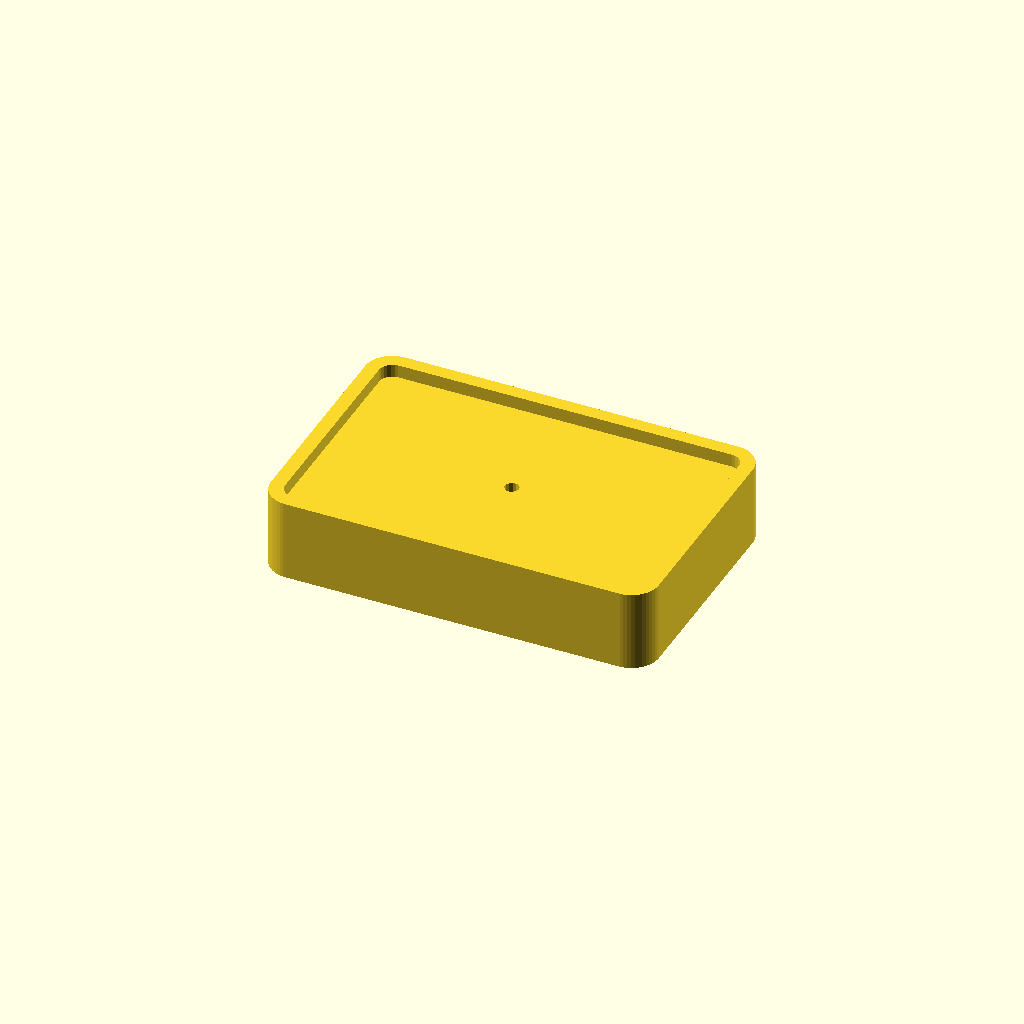
Cell 1: rendered with the file's own defaults.
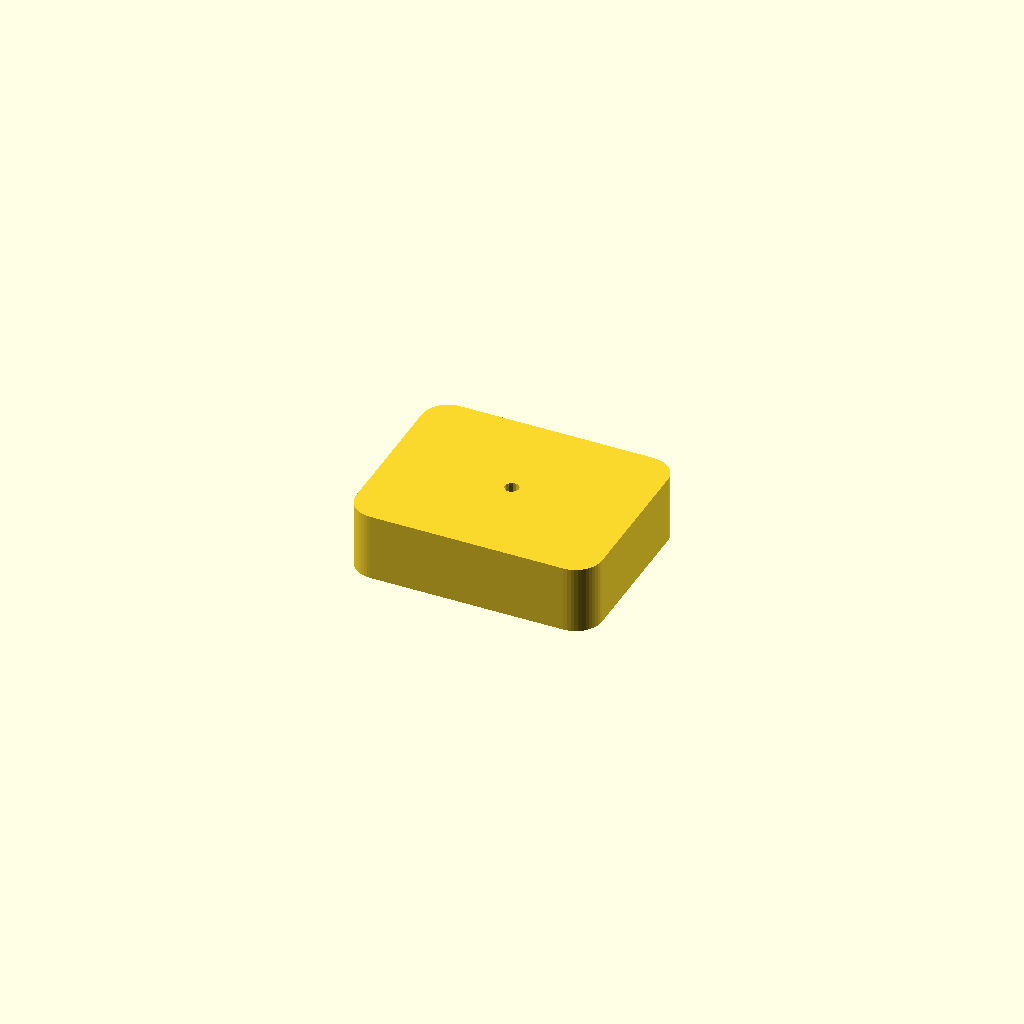
Cell 2 — part set to "test", the other parameters unchanged.
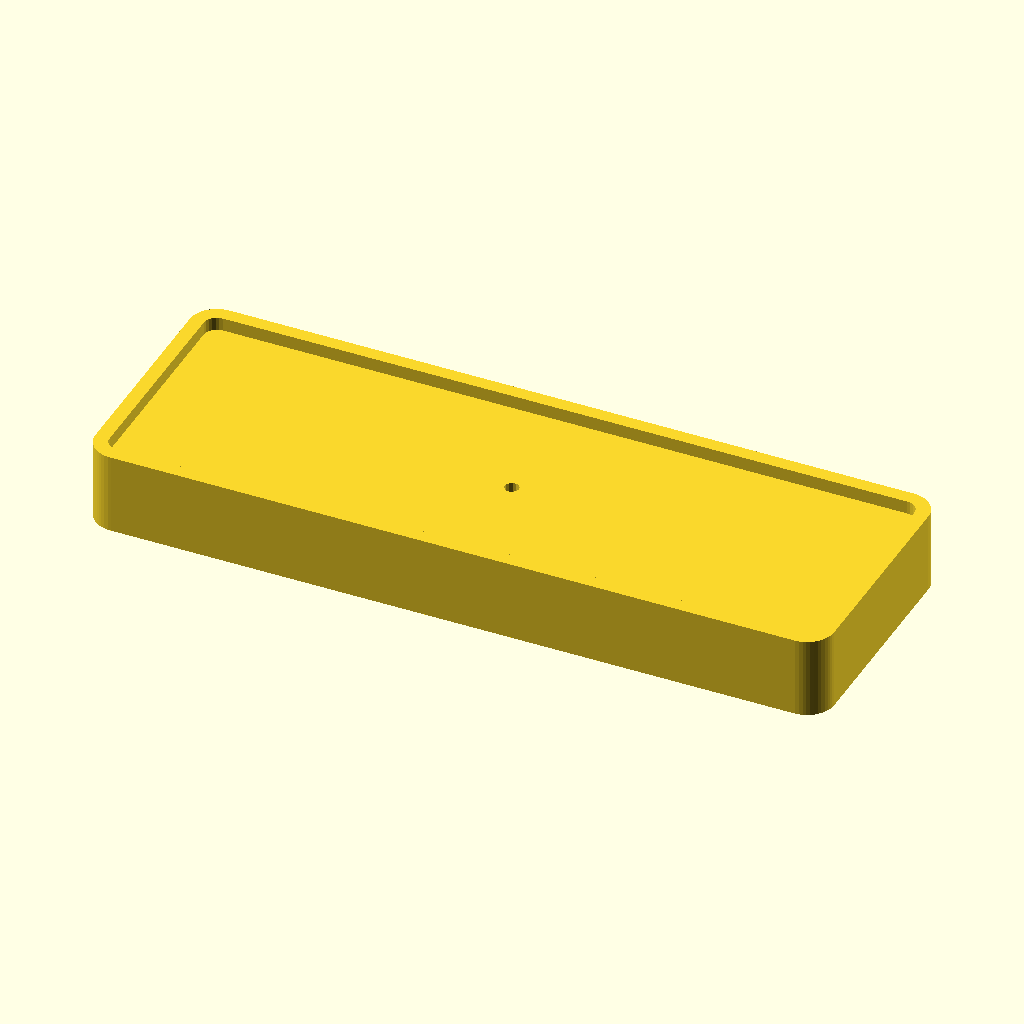
Cell 3: the same model with pin_w = 80.
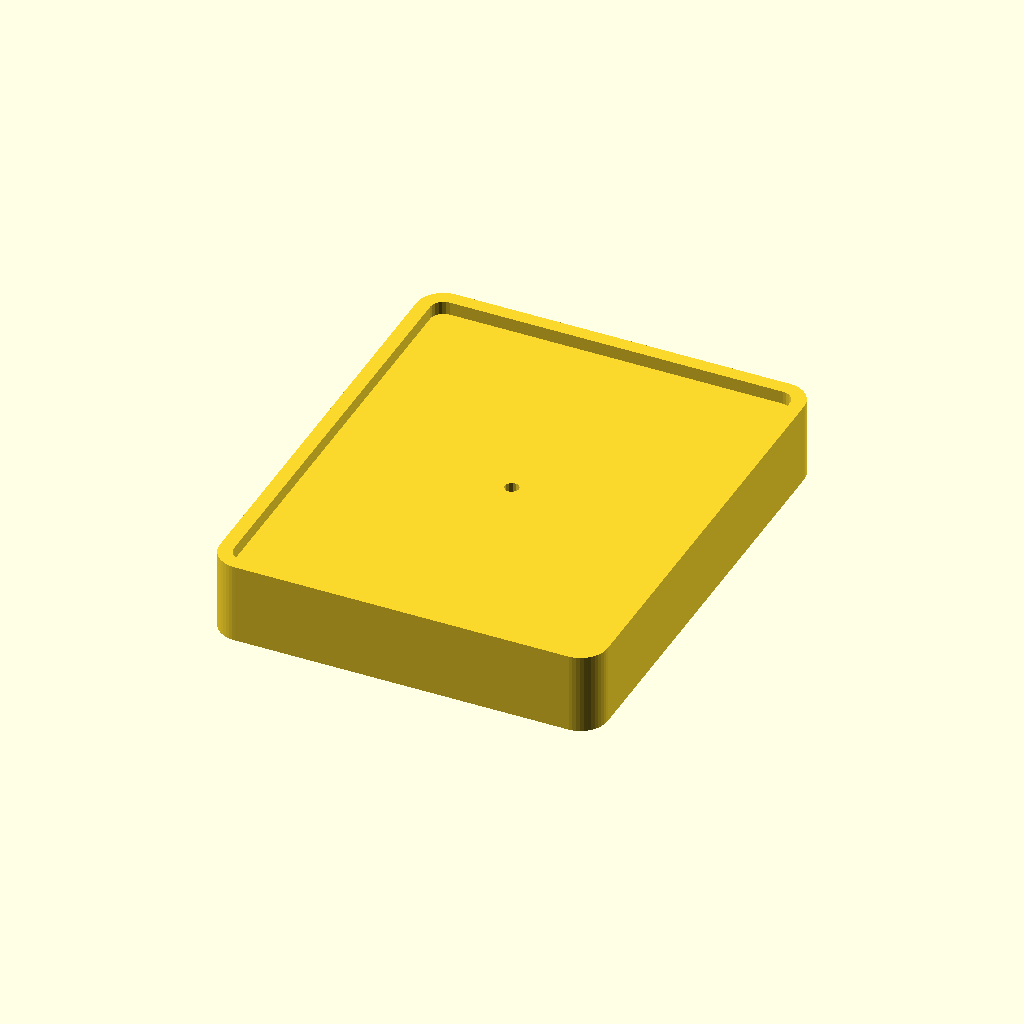
Cell 4: the same model with pin_h = 50.
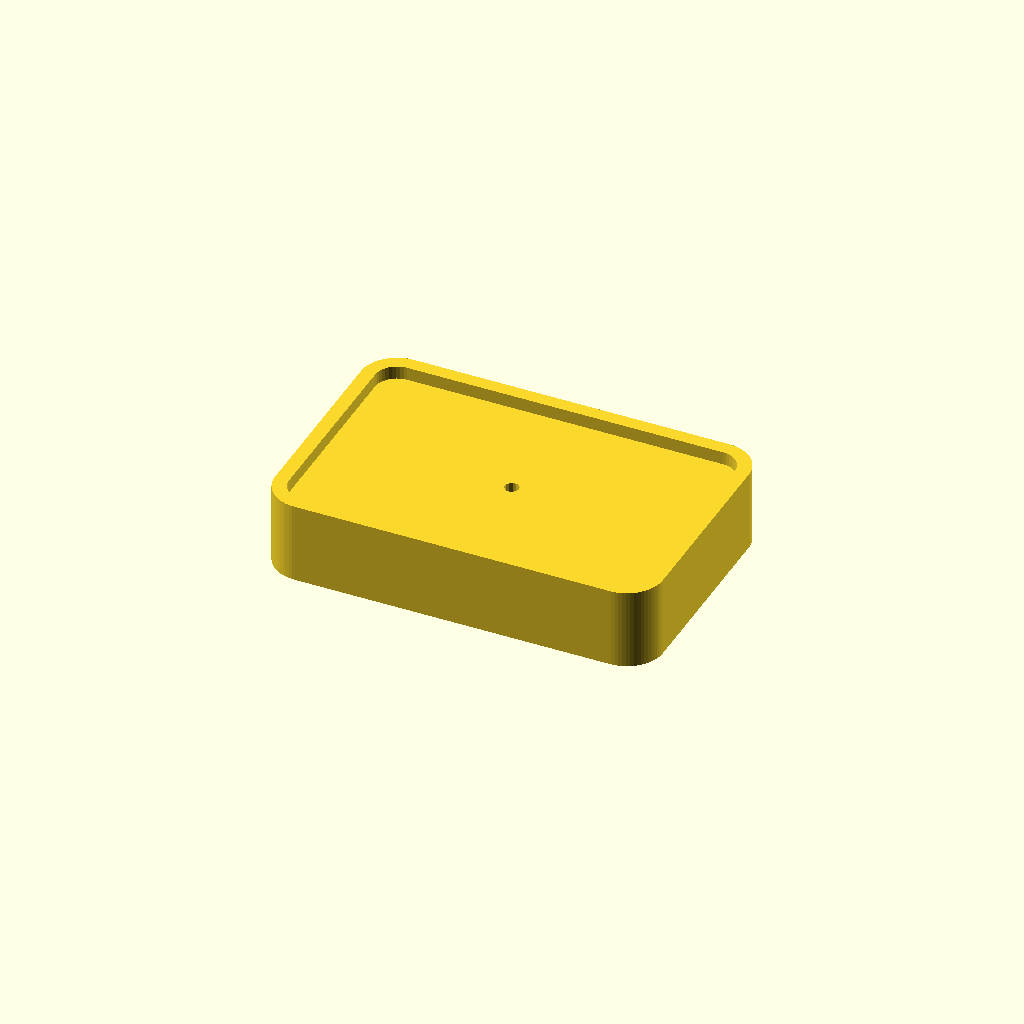
Cell 5: the same model with pin_corner_r = 2.
One fixed orthographic camera (rotation 55°, 0°, 25°; colour scheme Cornfield) for every cell.
Source of the model, scad/finished/pin_magnetsockel_002.scad:
// Magnetsockel für rechteckigen Ansteck-Pin (Standard: 40 x 25 mm)
// Macht aus einem Ansteck-Pin einen Kühlschrankmagneten, OHNE den Pin zu
// verändern: der Pin behält Nadel und Schmetterlings-Clutch.
// Alle Maße in Millimetern (Regel: units-mm)
//
// Änderungen gegenüber 001 (Nutzer-Feedback nach Druck):
//   - pin_fit 0.3 -> 0.5 mm pro Seite: Pin passte nicht ganz in den Rand.
//     (0.3 nominal minus eff. XY-Fehler ~0.15-0.2/Seite ließ kaum Luft.)
//   - Griffkerbe im Rand entfernt (Rand jetzt geschlossen umlaufend).
//   - Clutch-Mulde mit mehr Puffer: Pin/Clutch stand hinten noch über.
//     Tiefe: +0.5 -> +1.5 mm unter der Clutch (clutch_gap_z),
//     seitlich: 1 -> 2 mm Luft pro Seite (clutch_gap_xy).
//     Dadurch wird der Sockel 1 mm dicker.
//
// Kontext (Regel: context-first), Stand bei Erstellung:
//   - context/printer.md:    Anycubic Kobra S1, 0.4mm Düse, PEI, 250mm Bauraum
//   - context/tolerances.md: Presspassung 0.05–0.15mm/Seite, bewegliche
//                            Passung 0.2–0.25mm/Seite, eff. XY-Fehler
//                            ~0.15–0.2mm/Seite
//   - context/materials.md:  noch leer -> PLA
//
// Anforderungen aus dem Design-Dialog:
//   - Pin rechteckig 40 x 25 mm, ein Nadelstift mit Schmetterlings-Clutch
//   - Halt am Sockel: Nadel durch eine dünne Platte stecken, Clutch dahinter
//     aufsetzen – genau wie auf Stoff. Fest, aber jederzeit abnehmbar,
//     kein Kleber, keine Änderung am Pin.
//   - Sockel haftet mit Magneten auf einer Metallfläche (Kühlschrank)
//   - Magnete: 7 x 2 mm rund (vorhanden), werden eingeklebt
//
// Funktionsprinzip / Aufbau (Z = 0 liegt am Kühlschrank):
//   z 0 .. pocket_d    Clutch-Mulde: nach hinten offene Wanne, in der der
//                      Schmetterling sitzt. Offen, damit man ihn mit den
//                      Fingern oder einer Pinzette aufdrücken kann.
//   z 0 .. 2.1         Magnettaschen, nach hinten offen -> Magnet liegt
//                      direkt (0.1mm zurückgesetzt) an der Metallfläche an,
//                      das ist die maximale Haltekraft.
//   pocket_d .. base_t Klemmplatte (plate_t) mit dem Nadelloch – das ist der
//                      "Stoff", auf den die Clutch klemmt.
//   base_t .. +rim_h   Umlaufender Rand, in dem der Pin liegt. Verhindert,
//                      dass sich der Pin um die einzelne Nadel verdreht.
//
// Montage:
//   1. Magnete einkleben (alle mit derselben Polung nach außen, sonst
//      schwächen sie sich gegenseitig). Sie dürfen nicht überstehen –
//      die Tasche ist 0.1mm tiefer als der Magnet.
//   2. Clutch vom Pin abziehen, Nadel von vorne durch das Nadelloch stecken,
//      Pin flach in den Rand legen.
//   3. Von hinten die Clutch in der Mulde wieder auf die Nadel drücken.
//
// Druckausrichtung: Rückseite (Magnetseite) auf dem Druckbett, Pin-Auflage
//   nach oben. Keine Stützen nötig. Gebrückt werden nur die Magnettaschen
//   (Ø7.3mm) und die Decke der Clutch-Mulde (Spannweite = pocket_h, ~14mm) –
//   beides unkritisch (printer.md nennt Durchhang erst bei 50mm+).
//   Die plane Rückseite liegt auf dem PEI = gute Haftung und exakt die
//   Fläche, die später am Kühlschrank anliegt.
//
// ZUERST MESSEN (Messschieber) und unten eintragen, dann part="test"
// drucken (~2 Minuten) und die Clutch-Klemmung prüfen:
//   - needle_d   Nadeldurchmesser
//   - needle_len freie Nadellänge ab Pin-Rückseite
//   - clutch_d   Breite der Clutch mit ausgeklappten Flügeln
//   - clutch_h   Bauhöhe der Clutch, auf der Nadel sitzend
//   - pin_w/pin_h/pin_corner_r  Außenmaße und Eckenradius des Pins
//   - needle_off_x/y  Versatz der Nadel aus der Pin-Mitte (oft nicht mittig!)

/* [Pin] */
// Breite des Pins (X)
pin_w = 40;
// Höhe des Pins (Y)
pin_h = 25;
// Eckenradius des Pins. Im Zweifel klein lassen - eine zu runde Aussparung
// klemmt an den Ecken, eine zu eckige laesst nur eine Fuge sichtbar.
pin_corner_r = 1.0;
// Nadelversatz aus der Pin-Mitte in X
needle_off_x = 0;
// Nadelversatz aus der Pin-Mitte in Y
needle_off_y = 0;
// Nadeldurchmesser
needle_d = 1.2;
// Freie Nadellaenge ab Pin-Rueckseite
needle_len = 6.0;
// Breite der Clutch mit ausgeklappten Fluegeln
clutch_d = 12.0;
// Bauhoehe der Clutch auf der Nadel
clutch_h = 5.0;

/* [Magnete] */
// Magnetdurchmesser
magnet_d = 7.0;
// Magnetdicke
magnet_t = 2.0;
// Anzahl Magnete bei automatischer Platzierung
magnet_count = 4; // [2, 4]
// Magnetpositionen [x,y] relativ zur Sockelmitte. Leer = automatisch in die
// Ecken. Bei stark aussermittiger Nadel kollidieren die automatischen
// Positionen evtl. mit der Clutch-Mulde - dann hier von Hand setzen,
// Die Pruefung unten meldet jede Kollision mit Nummer und Abstand.
// Geprueftes Beispiel fuer needle_off_x=8, needle_off_y=4 (Pin 40x25):
//   magnet_pos = [[-16.25, 8.75], [-16.25, -8.75], [8, -9]]
magnet_pos = [];

/* [Sockel] */
// Hoehe des Randes um den Pin. Sinnvoll: etwa die Dicke des Pins, hoechstens
// so hoch wie der Pin dick ist - sonst steht der Rand vor dem Pin.
// 0 = kein Rand, dann haelt nur die Clutch (Pin kann sich dann verdrehen).
rim_h = 1.5;
// Wandstaerke des Randes
rim_t = 1.6;
// Luft zwischen Pin und Rand pro Seite
pin_fit = 0.5;
// Dicke der Klemmplatte (der "Stoff" fuer die Clutch)
plate_t = 1.2;
// Luft um die Clutch in der Mulde, seitlich pro Seite
clutch_gap_xy = 2.0;
// Luft unter der Clutch bis zur Rueckseite (Clutch darf nie ueberstehen)
clutch_gap_z = 1.5;
// Zusaetzlicher Platz in der Clutch-Mulde zum Zugreifen (Finger/Pinzette).
// Bei kleineren Pins verkleinern, dann passen die Magnete wieder daneben.
clutch_access = 8;

/* [Ausgabe] */
// sockel = fertiges Teil, test = kleiner Pruefkoerper nur fuer Nadel+Clutch
part = "sockel"; // [sockel, test]

/* [Hidden] */
$fa = 2;
$fs = 0.4;
eps = 0.01;

// ---- abgeleitete Maße -------------------------------------------------
// Nadelloch etwas groesser als die Nadel: es soll nicht klemmen, das Halten
// uebernimmt die Clutch. Der Rand verhindert das Verdrehen.
needle_hole_d   = needle_d + 0.4;
// Magnettaschen: 0.3mm Uebermaß zum Einkleben (wie kartenbox_*: 6mm -> 6.3),
// 0.1mm tiefer als der Magnet, damit nichts uebersteht.
magnet_pocket_d = magnet_d + 0.3;
magnet_pocket_t = magnet_t + 0.1;
// Rand-Abstand der Magnettaschen zur Außenkante
magnet_wall     = 2.0;

// Clutch-Mulde: rundum Luft um die Clutch, zusaetzlich Zugriff fuer Finger
// bzw. Pinzette. Deshalb deutlich groesser als die Clutch selbst.
pocket_w = max(clutch_d + clutch_access, clutch_d + 2 * clutch_gap_xy);
pocket_h = max(clutch_d + 2 * clutch_gap_xy, 12);
pocket_r = 3;
// Tiefe: die Clutch muss komplett versenkt sein UND die Nadelspitze darf
// nicht hinten herausstehen (sonst kratzt sie am Kuehlschrank).
pocket_d = max(clutch_h + clutch_gap_z, needle_len - plate_t + clutch_gap_z);

base_t = plate_t + pocket_d;
base_w = pin_w + 2 * (pin_fit + rim_t);
base_h = pin_h + 2 * (pin_fit + rim_t);
base_r = pin_corner_r + pin_fit + rim_t;

recess_w = pin_w + 2 * pin_fit;
recess_h = pin_h + 2 * pin_fit;
recess_r = pin_corner_r + pin_fit;

magnet_x_auto = base_w / 2 - magnet_pocket_d / 2 - magnet_wall;
magnet_y_auto = base_h / 2 - magnet_pocket_d / 2 - magnet_wall;
magnets = (len(magnet_pos) > 0) ? magnet_pos
        : (magnet_count == 4)
          ? [for (sx = [-1, 1], sy = [-1, 1])
                [sx * magnet_x_auto, sy * magnet_y_auto]]
          : [for (sx = [-1, 1]) [sx * magnet_x_auto, 0]];

// ---- Pruefungen -------------------------------------------------------
// Vorzeichenbehafteter Abstand eines Punktes zum Rand eines abgerundeten
// Rechtecks (negativ = innerhalb). Damit wird echt in 2D geprueft, ob eine
// Magnettasche die Clutch-Mulde anschneidet bzw. aus dem Sockel laeuft -
// eine reine X- oder Y-Betrachtung uebersieht die Diagonale.
function sdf_rrect(p, c, hw, hh, r) =
    let (dx = abs(p[0] - c[0]) - (hw - r),
         dy = abs(p[1] - c[1]) - (hh - r))
    sqrt(pow(max(dx, 0), 2) + pow(max(dy, 0), 2)) + min(max(dx, dy), 0) - r;

// Abstand Magnettasche <-> Clutch-Mulde (Material dazwischen)
gap_pocket = [for (m = magnets)
    sdf_rrect(m, [needle_off_x, needle_off_y], pocket_w / 2, pocket_h / 2,
              pocket_r) - magnet_pocket_d / 2];
// Abstand Magnettasche <-> Außenkante des Sockels
gap_edge = [for (m = magnets)
    -sdf_rrect(m, [0, 0], base_w / 2, base_h / 2, base_r)
    - magnet_pocket_d / 2];

for (i = [0 : len(magnets) - 1]) {
    assert(gap_pocket[i] >= 0.8,
           str("Magnet ", i, " bei ", magnets[i],
               " schneidet die Clutch-Mulde an (Abstand ", gap_pocket[i],
               "mm, noetig 0.8). Abhilfe: clutch_access kleiner, kleinere ",
               "Magnete, magnet_pos von Hand setzen oder magnet_count=2."));
    assert(gap_edge[i] >= 1.2,
           str("Magnet ", i, " bei ", magnets[i],
               " liegt zu nah an der Außenkante (Wand ", gap_edge[i],
               "mm, noetig 1.2)."));
}
// Mulde muss mit Restwand innerhalb des Sockels liegen
assert(-sdf_rrect([needle_off_x + pocket_w / 2, needle_off_y + pocket_h / 2],
                  [0, 0], base_w / 2, base_h / 2, base_r) >= 0
       && abs(needle_off_x) + pocket_w / 2 <= base_w / 2 - 2.0
       && abs(needle_off_y) + pocket_h / 2 <= base_h / 2 - 2.0,
       "Clutch-Mulde passt nicht in den Sockel (Pin zu klein oder Nadel zu weit aussen).");
// Material ueber dem Magneten
assert(base_t - magnet_pocket_t >= 1.2,
       "Zu wenig Material ueber den Magnettaschen.");
// Nadelspitze darf nicht hinten herausstehen
assert(pocket_d - (needle_len - plate_t) >= 0.4,
       "Nadel steht hinten heraus - pocket_d/needle_len pruefen.");
// Wandstaerken (Regel: printability-report) - 2x Duesendurchmesser = 0.8mm
assert(rim_t >= 0.8 && plate_t >= 0.8,
       "Wandstaerke unter 0.8mm (2x Duese 0.4mm).");

echo(str("--- pin_magnetsockel: Sockel ", base_w, " x ", base_h,
         " x ", base_t + rim_h, " mm ---"));
echo(str("Klemmplatte ", plate_t, "mm, Clutch-Mulde ", pocket_w, " x ",
         pocket_h, " x ", pocket_d, "mm tief"));
echo(str("Nadelspitze endet ", pocket_d - (needle_len - plate_t),
         "mm vor der Rueckseite"));
echo(str("Magnete: ", len(magnets), "x ", magnet_d, "x", magnet_t,
         " bei ", magnets));
echo(str("Wand Magnet->Mulde ", gap_pocket, "mm, Magnet->Außenkante ",
         gap_edge, "mm"));
echo(str("Bruecken: Magnettasche ", magnet_pocket_d, "mm, Muldendecke ",
         pocket_h, "mm - beide unkritisch"));

// ---- Hilfsmodule ------------------------------------------------------
module rrect(w, h, r) {
    hull() for (x = [-1, 1], y = [-1, 1])
        translate([x * (w / 2 - r), y * (h / 2 - r)]) circle(r = r);
}

// Clutch-Mulde + Nadelloch, als Werkzeug zum Abziehen
module clutch_cuts() {
    translate([needle_off_x, needle_off_y, -eps])
        linear_extrude(pocket_d + eps)
            rrect(pocket_w, pocket_h, pocket_r);
    translate([needle_off_x, needle_off_y, -eps])
        cylinder(d = needle_hole_d, h = base_t + 2 * eps);
}

// ---- Teile ------------------------------------------------------------
module sockel() {
    render(convexity = 8)
    difference() {
        union() {
            linear_extrude(base_t) rrect(base_w, base_h, base_r);
            if (rim_h > 0)
                translate([0, 0, base_t]) linear_extrude(rim_h)
                    difference() {
                        rrect(base_w, base_h, base_r);
                        rrect(recess_w, recess_h, recess_r);
                    }
        }
        clutch_cuts();
        // Magnettaschen, nach hinten offen
        for (m = magnets)
            translate([m[0], m[1], -eps])
                cylinder(d = magnet_pocket_d, h = magnet_pocket_t + eps);
    }
}

// Pruefkoerper: nur Klemmplatte + Mulde + Nadelloch, gleiche Dicken wie am
// Sockel. Damit vor dem Volldruck testen, ob die Clutch sicher greift und
// ob die Nadel lang genug ist.
module test_chip() {
    render(convexity = 6)
    difference() {
        translate([needle_off_x, needle_off_y, 0])
            linear_extrude(base_t) rrect(pocket_w + 8, pocket_h + 6, 3);
        clutch_cuts();
    }
}

if (part == "sockel") sockel();
else if (part == "test") test_chip();
Customizer parameters (derived from the source; name, type, default, range or options):
pin_w: number, default 40
pin_h: number, default 25
pin_corner_r: number, default 1
needle_off_x: number, default 0
needle_off_y: number, default 0
needle_d: number, default 1.2
needle_len: number, default 6
clutch_d: number, default 12
clutch_h: number, default 5
magnet_d: number, default 7
magnet_t: number, default 2
magnet_count: number, default 4, options 2, 4
rim_h: number, default 1.5
rim_t: number, default 1.6
pin_fit: number, default 0.5
plate_t: number, default 1.2
clutch_gap_xy: number, default 2
clutch_gap_z: number, default 1.5
clutch_access: number, default 8
part: string, default "sockel", options "sockel", "test"
